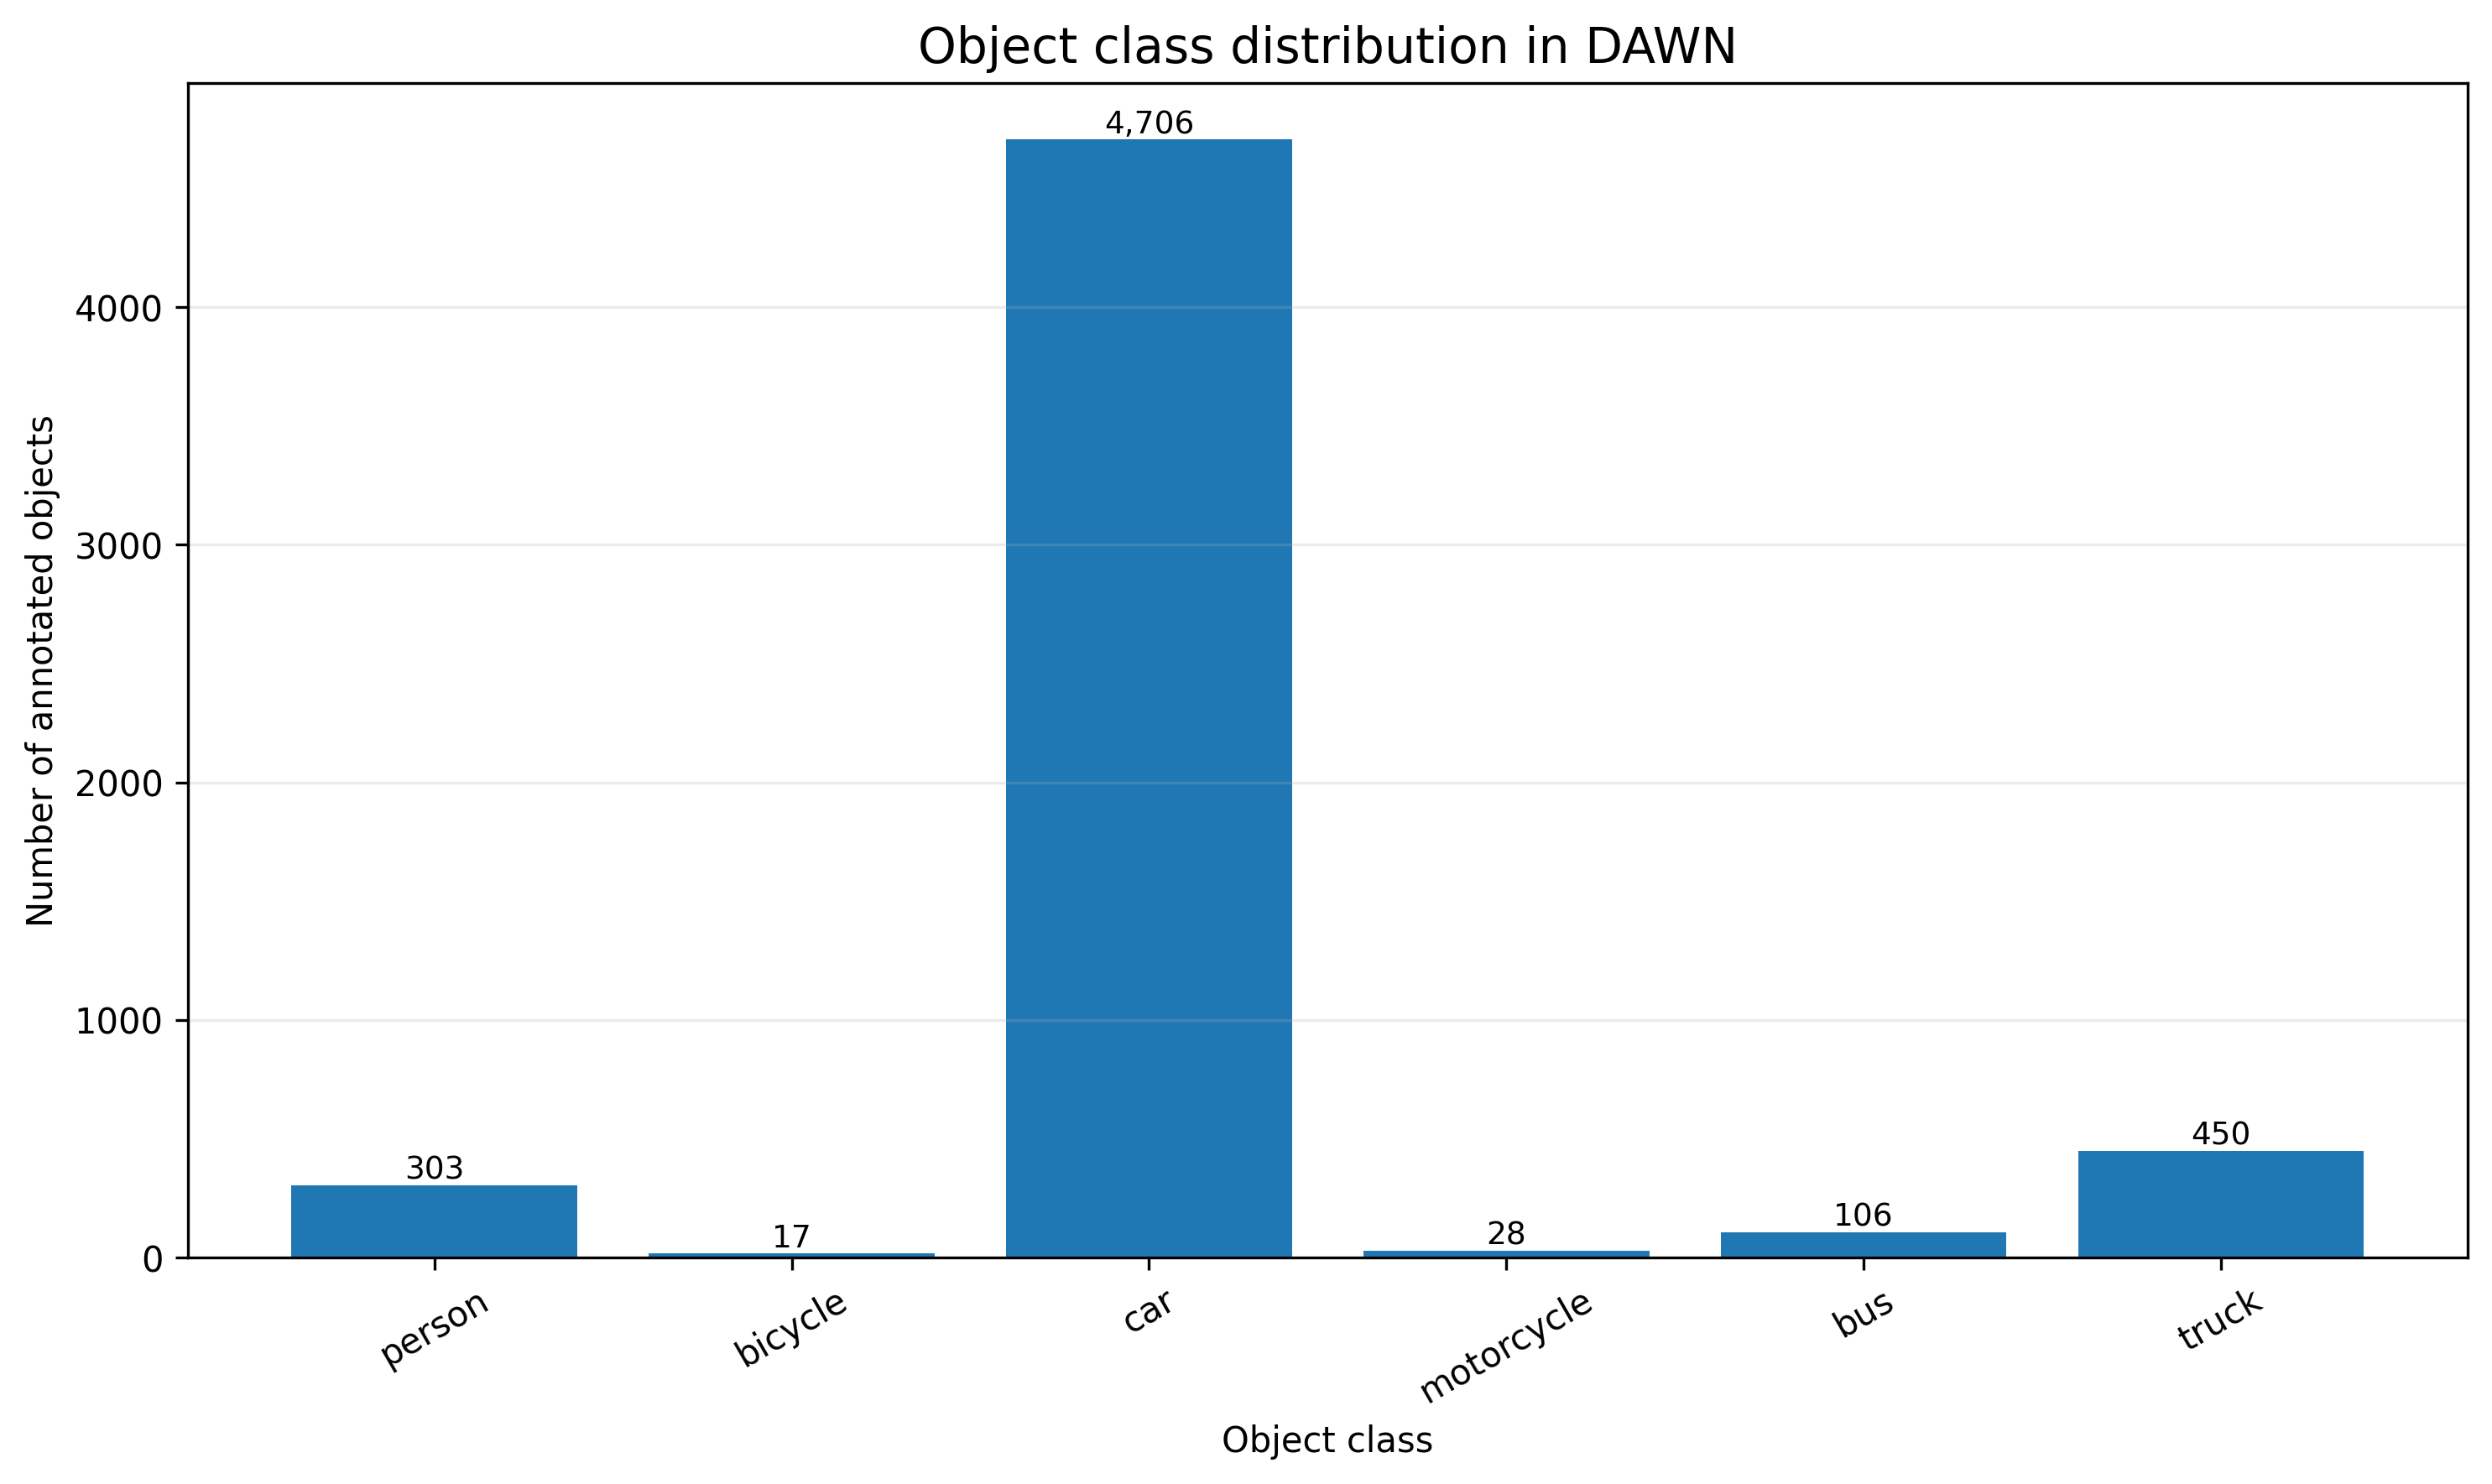

Values plotted in this chart, from the file beside it:
class_id, class_name, object_count, percentage
0, person, 303, 5.401
1, bicycle, 17, 0.303
2, car, 4706, 83.89
3, motorcycle, 28, 0.4991
4, bus, 106, 1.889
5, truck, 450, 8.021
